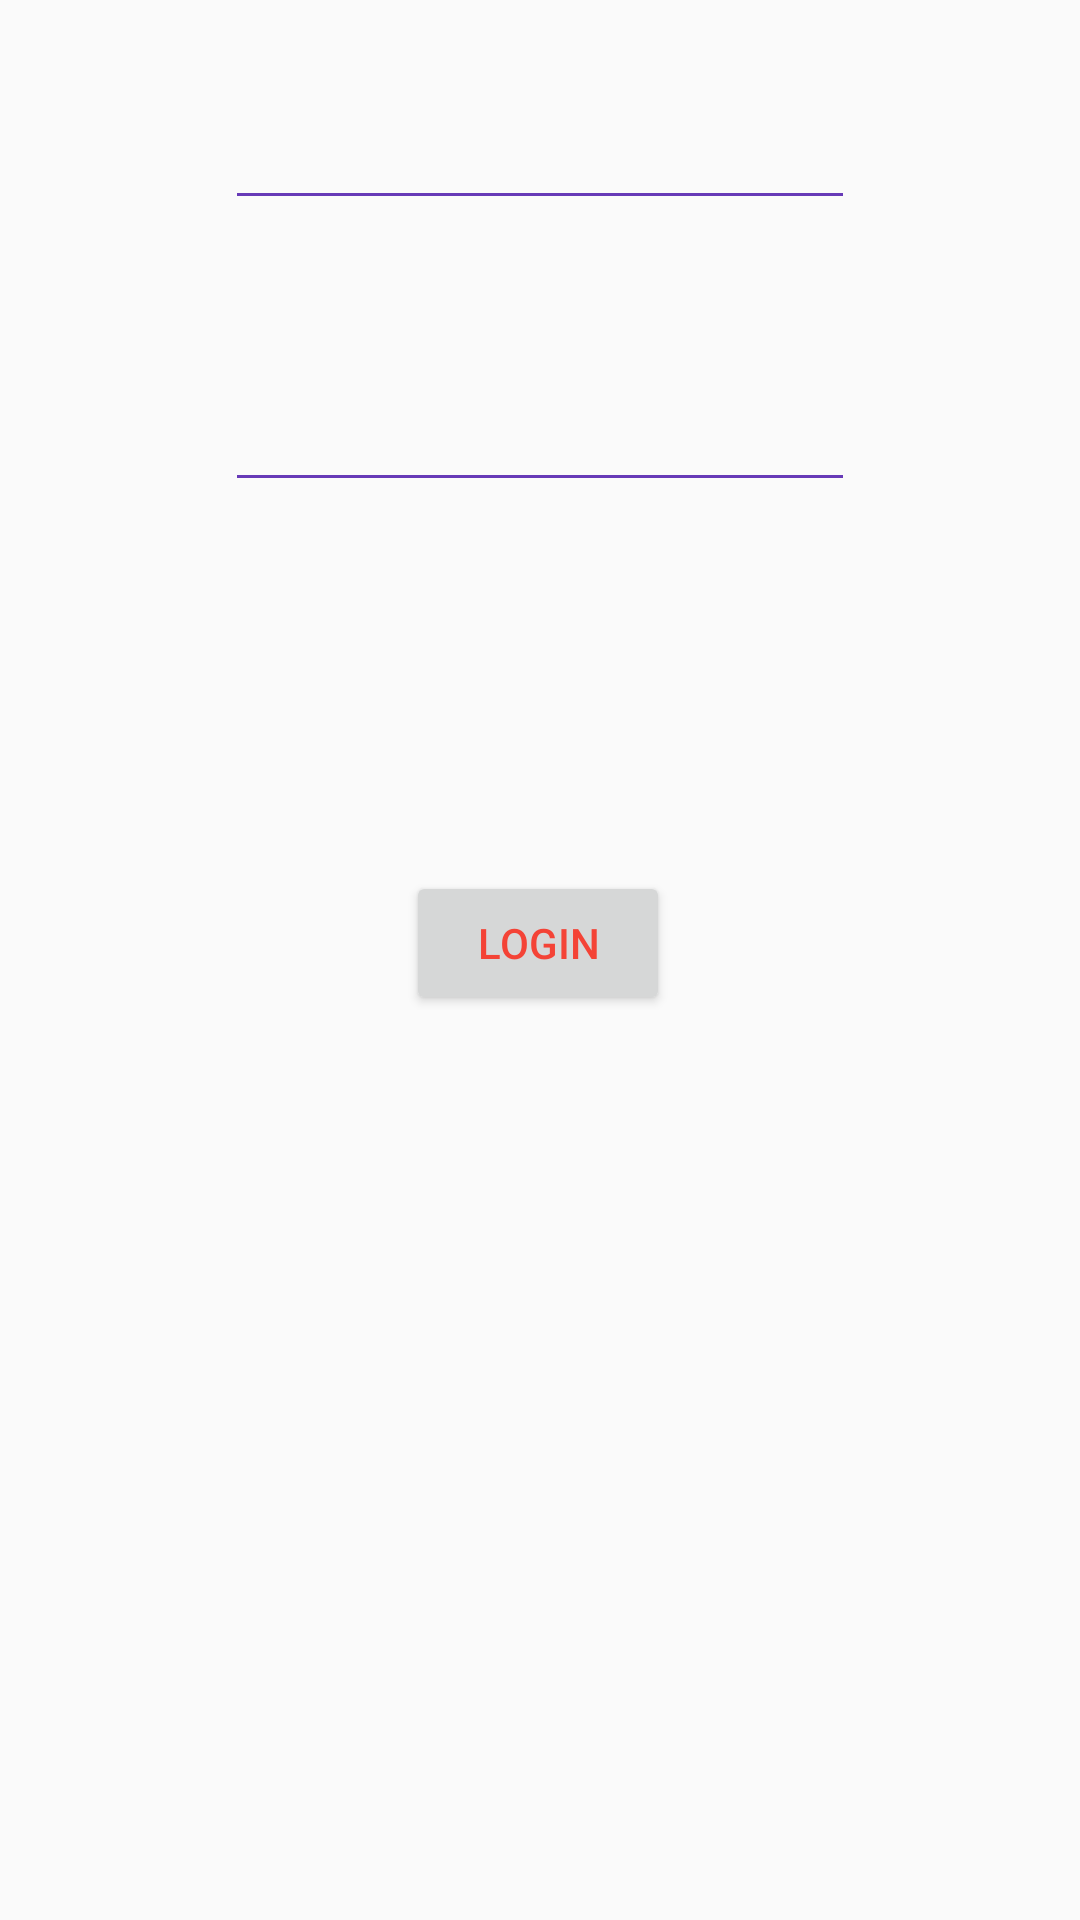

The Android layout XML behind this screen, and the referenced resources:
<!-- AndroidManifest.xml: activity theme AppThemeGreen -->
<!-- res/layout/activity_registration.xml -->
<?xml version="1.0" encoding="utf-8"?>
<androidx.constraintlayout.widget.ConstraintLayout
    xmlns:android="http://schemas.android.com/apk/res/android"
    xmlns:myApp="http://schemas.android.com/apk/res-auto"
    xmlns:tools="http://schemas.android.com/tools"
    android:layout_width="match_parent"
    android:layout_height="match_parent">

    <EditText
        android:id="@+id/uiLogin"
        android:layout_width="wrap_content"
        android:layout_height="wrap_content"
        android:layout_marginTop="32dp"
        android:ems="10"
        android:inputType="text"
        myApp:layout_constraintEnd_toEndOf="parent"
        myApp:layout_constraintStart_toStartOf="parent"
        myApp:layout_constraintTop_toTopOf="parent" />

    <EditText
        android:id="@+id/uiPassword"
        android:layout_width="wrap_content"
        android:layout_height="wrap_content"
        android:ems="10"
        android:inputType="textPassword"
        myApp:layout_constraintBottom_toBottomOf="parent"
        myApp:layout_constraintEnd_toEndOf="parent"
        myApp:layout_constraintStart_toStartOf="parent"
        myApp:layout_constraintTop_toBottomOf="@+id/uiLogin"
        myApp:layout_constraintVertical_bias="0.100000024" />

    <Button
        android:id="@+id/uiBtn"
        android:layout_width="wrap_content"
        android:layout_height="wrap_content"
        android:text="Login"
        myApp:layout_constraintBottom_toBottomOf="parent"
        myApp:layout_constraintEnd_toEndOf="parent"
        myApp:layout_constraintHorizontal_bias="0.498"
        myApp:layout_constraintStart_toStartOf="parent"
        myApp:layout_constraintTop_toBottomOf="@+id/uiPassword"
        myApp:layout_constraintVertical_bias="0.29000002" />
</androidx.constraintlayout.widget.ConstraintLayout>
<!-- resources referenced by this layout -->
<resources>
  <style name="AppThemeGreen" parent="Theme.AppCompat.Light.NoActionBar">
          
          <item name="colorPrimary">#4CAF50</item>
          <item name="colorPrimaryDark">#009688</item>
          <item name="colorAccent">@color/colorAccent</item>
          <item name="android:textColorPrimary">#F44336</item>
          <item name="android:textColorPrimaryInverse">#03A9F4</item>
          <item name="android:textColorSecondary">#673AB7</item>
      </style>
  <color name="colorAccent">#3700B3</color>
</resources>
